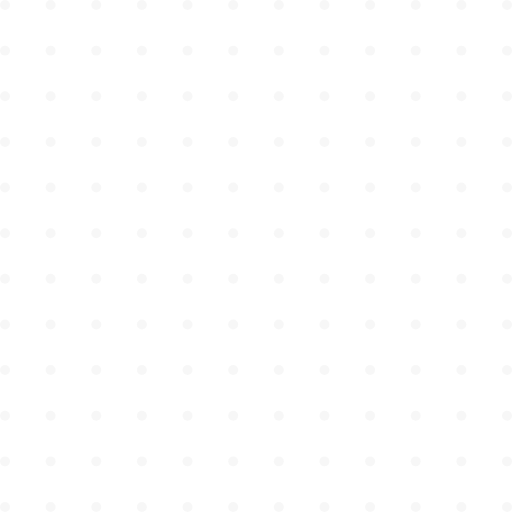
t = 0.00 s
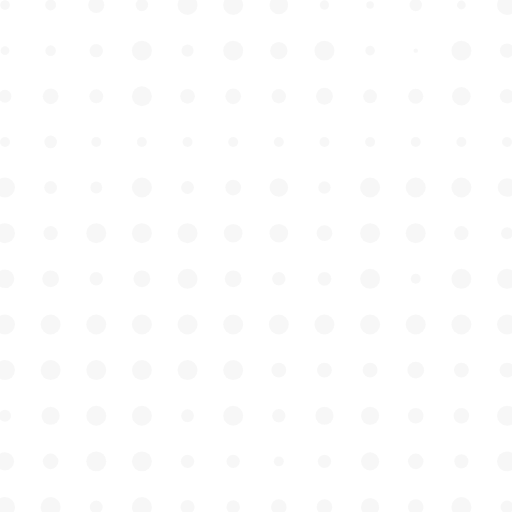
t = 0.86 s
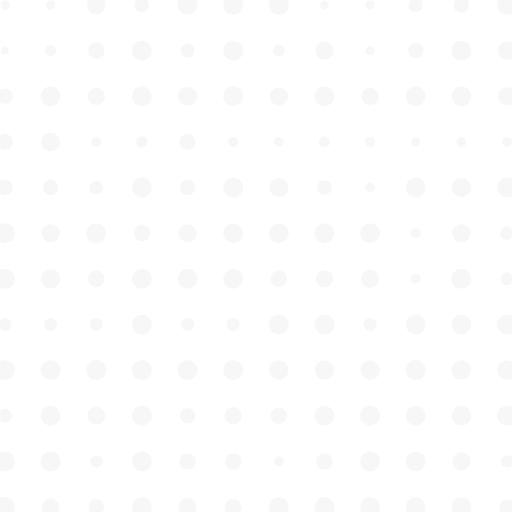
t = 1.66 s
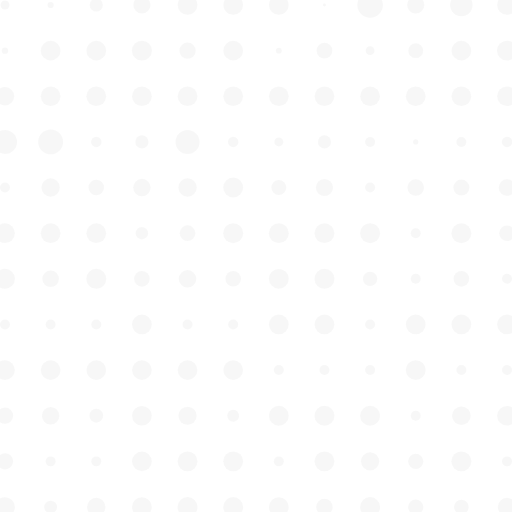
t = 2.51 s
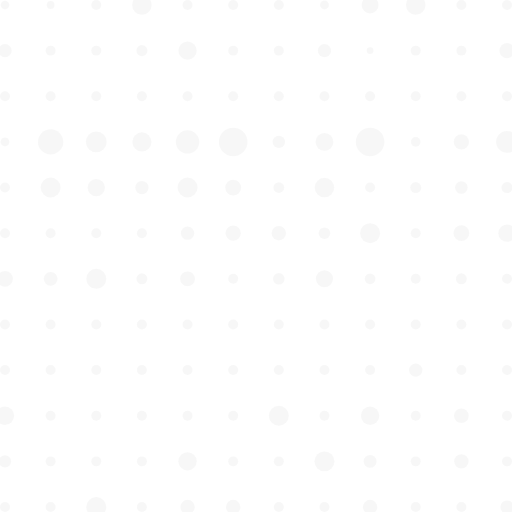
t = 3.34 s
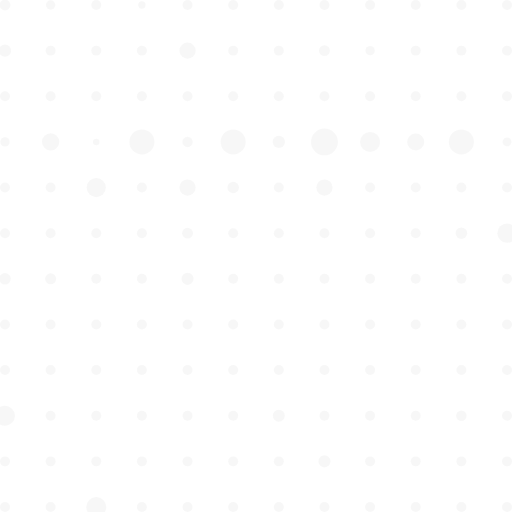
t = 4.19 s

The animated SVG that drew these frames (rendered in a browser with its animation timeline set to each time). Animation: 144 SMIL elements (animate=144); one cycle of 5.00 s, repeats indefinitely.

<?xml version="1.0" encoding="UTF-8"?>
<svg width="359px" height="359px" viewBox="0 0 359 359" version="1.1" xmlns="http://www.w3.org/2000/svg"  xmlns:xlink="http://www.w3.org/1999/xlink">
    <!-- Generator: Sketch 58 (84663) - https://sketch.com -->
    <title>Group 20</title>
    <desc>Created with Sketch.</desc>

    <g id="Unreg" stroke="none" stroke-width="1" fill="none" fill-rule="evenodd" opacity="0.5">
        <g id="404" transform="translate(-432.000000, -267.000000)" fill="#F0F0F0">
            <g id="Group-20" transform="translate(432.000000, 267.000000)">
                <g id="Group-19">
                    <circle id="Oval-1-1" cx="3.5" cy="3.5" r="3.5"></circle>
                    <circle id="Oval-1-2" cx="195.5" cy="3.5" r="3.5"></circle>
                    <circle id="Oval-1-3" cx="35.5" cy="3.5" r="3.5"></circle>
                    <circle id="Oval-1-4" cx="227.5" cy="3.5" r="3.5"></circle>
                    <circle id="Oval-1-5" cx="67.5" cy="3.5" r="3.5"></circle>
                    <circle id="Oval-1-6" cx="259.5" cy="3.5" r="3.5"></circle>
                    <circle id="Oval-1-7" cx="99.5" cy="3.5" r="3.5"></circle>
                    <circle id="Oval-1-8" cx="291.5" cy="3.5" r="3.5"></circle>
                    <circle id="Oval-1-9" cx="131.5" cy="3.5" r="3.5"></circle>
                    <circle id="Oval-1-10" cx="323.5" cy="3.5" r="3.5"></circle>
                    <circle id="Oval-1-11" cx="163.5" cy="3.5" r="3.5"></circle>
                    <circle id="Oval-1-12" cx="355.5" cy="3.5" r="3.5"></circle>
                </g>
                <g id="Group-19" transform="translate(0.000000, 32.000000)">
                    <circle id="Oval-2-1" cx="3.5" cy="3.5" r="3.5"></circle>
                    <circle id="Oval-2-2" cx="195.5" cy="3.5" r="3.5"></circle>
                    <circle id="Oval-2-3" cx="35.5" cy="3.5" r="3.5"></circle>
                    <circle id="Oval-2-4" cx="227.5" cy="3.5" r="3.5"></circle>
                    <circle id="Oval-2-5" cx="67.5" cy="3.5" r="3.5"></circle>
                    <circle id="Oval-2-6" cx="259.5" cy="3.5" r="3.5"></circle>
                    <circle id="Oval-2-7" cx="99.5" cy="3.5" r="3.5"></circle>
                    <circle id="Oval-2-8" cx="291.5" cy="3.5" r="3.5"></circle>
                    <circle id="Oval-2-9" cx="131.5" cy="3.5" r="3.5"></circle>
                    <circle id="Oval-2-10" cx="323.5" cy="3.5" r="3.5"></circle>
                    <circle id="Oval-2-11" cx="163.5" cy="3.5" r="3.5"></circle>
                    <circle id="Oval-2-12" cx="355.5" cy="3.5" r="3.5"></circle>
                </g>
                <g id="Group-19" transform="translate(0.000000, 64.000000)">
                    <circle id="Oval-3-1" cx="3.5" cy="3.5" r="3.5"></circle>
                    <circle id="Oval-3-2" cx="195.5" cy="3.5" r="3.5"></circle>
                    <circle id="Oval-3-3" cx="35.5" cy="3.5" r="3.5"></circle>
                    <circle id="Oval-3-4" cx="227.5" cy="3.5" r="3.5"></circle>
                    <circle id="Oval-3-5" cx="67.5" cy="3.5" r="3.5"></circle>
                    <circle id="Oval-3-6" cx="259.5" cy="3.5" r="3.5"></circle>
                    <circle id="Oval-3-7" cx="99.5" cy="3.5" r="3.5"></circle>
                    <circle id="Oval-3-8" cx="291.5" cy="3.5" r="3.5"></circle>
                    <circle id="Oval-3-9" cx="131.5" cy="3.5" r="3.5"></circle>
                    <circle id="Oval-3-10" cx="323.5" cy="3.5" r="3.5"></circle>
                    <circle id="Oval-3-11" cx="163.5" cy="3.5" r="3.5"></circle>
                    <circle id="Oval-3-12" cx="355.5" cy="3.5" r="3.5"></circle>
                </g>
                <g id="Group-19" transform="translate(0.000000, 96.000000)">
                    <circle id="Oval-4-1" cx="3.5" cy="3.5" r="3.5"></circle>
                    <circle id="Oval-4-2" cx="195.5" cy="3.5" r="3.5"></circle>
                    <circle id="Oval-4-3" cx="35.5" cy="3.5" r="3.5"></circle>
                    <circle id="Oval-4-4" cx="227.5" cy="3.5" r="3.5"></circle>
                    <circle id="Oval-4-5" cx="67.5" cy="3.5" r="3.5"></circle>
                    <circle id="Oval-4-6" cx="259.5" cy="3.5" r="3.5"></circle>
                    <circle id="Oval-4-7" cx="99.5" cy="3.5" r="3.5"></circle>
                    <circle id="Oval-4-8" cx="291.5" cy="3.5" r="3.5"></circle>
                    <circle id="Oval-4-9" cx="131.5" cy="3.5" r="3.5"></circle>
                    <circle id="Oval-4-10" cx="323.5" cy="3.5" r="3.5"></circle>
                    <circle id="Oval-4-11" cx="163.5" cy="3.5" r="3.5"></circle>
                    <circle id="Oval-4-12" cx="355.5" cy="3.5" r="3.5"></circle>
                </g>
                <g id="Group-19" transform="translate(0.000000, 128.000000)">
                    <circle id="Oval-5-1" cx="3.5" cy="3.5" r="3.5"></circle>
                    <circle id="Oval-5-2" cx="195.5" cy="3.5" r="3.5"></circle>
                    <circle id="Oval-5-3" cx="35.5" cy="3.5" r="3.5"></circle>
                    <circle id="Oval-5-4" cx="227.5" cy="3.5" r="3.5"></circle>
                    <circle id="Oval-5-5" cx="67.5" cy="3.5" r="3.5"></circle>
                    <circle id="Oval-5-6" cx="259.5" cy="3.5" r="3.5"></circle>
                    <circle id="Oval-5-7" cx="99.5" cy="3.5" r="3.5"></circle>
                    <circle id="Oval-5-8" cx="291.5" cy="3.5" r="3.5"></circle>
                    <circle id="Oval-5-9" cx="131.5" cy="3.5" r="3.5"></circle>
                    <circle id="Oval-5-10" cx="323.5" cy="3.5" r="3.5"></circle>
                    <circle id="Oval-5-11" cx="163.5" cy="3.5" r="3.5"></circle>
                    <circle id="Oval-5-12" cx="355.5" cy="3.5" r="3.5"></circle>
                </g>
                <g id="Group-19-Copy" transform="translate(0.000000, 160.000000)">
                    <circle id="Oval-6-1" cx="3.5" cy="3.5" r="3.5"></circle>
                    <circle id="Oval-6-2" cx="195.5" cy="3.5" r="3.5"></circle>
                    <circle id="Oval-6-3" cx="35.5" cy="3.5" r="3.5"></circle>
                    <circle id="Oval-6-4" cx="227.5" cy="3.5" r="3.5"></circle>
                    <circle id="Oval-6-5" cx="67.5" cy="3.5" r="3.5"></circle>
                    <circle id="Oval-6-6" cx="259.5" cy="3.5" r="3.5"></circle>
                    <circle id="Oval-6-7" cx="99.5" cy="3.5" r="3.5"></circle>
                    <circle id="Oval-6-8" cx="291.5" cy="3.5" r="3.5"></circle>
                    <circle id="Oval-6-9" cx="131.5" cy="3.5" r="3.5"></circle>
                    <circle id="Oval-6-10" cx="323.5" cy="3.5" r="3.5"></circle>
                    <circle id="Oval-6-11" cx="163.5" cy="3.5" r="3.5"></circle>
                    <circle id="Oval-6-12" cx="355.5" cy="3.5" r="3.5"></circle>
                </g>
                <g id="Group-19-Copy-2" transform="translate(0.000000, 192.000000)">
                    <circle id="Oval-7-1" cx="3.5" cy="3.5" r="3.5"></circle>
                    <circle id="Oval-7-2" cx="195.5" cy="3.5" r="3.5"></circle>
                    <circle id="Oval-7-3" cx="35.5" cy="3.5" r="3.5"></circle>
                    <circle id="Oval-7-4" cx="227.5" cy="3.5" r="3.5"></circle>
                    <circle id="Oval-7-5" cx="67.5" cy="3.5" r="3.5"></circle>
                    <circle id="Oval-7-6" cx="259.5" cy="3.5" r="3.5"></circle>
                    <circle id="Oval-7-7" cx="99.5" cy="3.5" r="3.5"></circle>
                    <circle id="Oval-7-8" cx="291.5" cy="3.5" r="3.5"></circle>
                    <circle id="Oval-7-9" cx="131.5" cy="3.5" r="3.5"></circle>
                    <circle id="Oval-7-10" cx="323.5" cy="3.5" r="3.5"></circle>
                    <circle id="Oval-7-11" cx="163.5" cy="3.5" r="3.5"></circle>
                    <circle id="Oval-7-12" cx="355.5" cy="3.5" r="3.5"></circle>
                </g>
                <g id="Group-19-Copy-3" transform="translate(0.000000, 224.000000)">
                    <circle id="Oval-8-1" cx="3.5" cy="3.5" r="3.5"></circle>
                    <circle id="Oval-8-2" cx="195.5" cy="3.5" r="3.5"></circle>
                    <circle id="Oval-8-3" cx="35.5" cy="3.5" r="3.5"></circle>
                    <circle id="Oval-8-4" cx="227.5" cy="3.5" r="3.5"></circle>
                    <circle id="Oval-8-5" cx="67.5" cy="3.5" r="3.5"></circle>
                    <circle id="Oval-8-6" cx="259.5" cy="3.5" r="3.5"></circle>
                    <circle id="Oval-8-7" cx="99.5" cy="3.5" r="3.5"></circle>
                    <circle id="Oval-8-8" cx="291.5" cy="3.5" r="3.5"></circle>
                    <circle id="Oval-8-9" cx="131.5" cy="3.5" r="3.5"></circle>
                    <circle id="Oval-8-10" cx="323.5" cy="3.5" r="3.5"></circle>
                    <circle id="Oval-8-11" cx="163.5" cy="3.5" r="3.5"></circle>
                    <circle id="Oval-8-12" cx="355.5" cy="3.5" r="3.5"></circle>
                </g>
                <g id="Group-19-Copy-4" transform="translate(0.000000, 256.000000)">
                    <circle id="Oval-9-1" cx="3.5" cy="3.5" r="3.5"></circle>
                    <circle id="Oval-9-2" cx="195.5" cy="3.5" r="3.5"></circle>
                    <circle id="Oval-9-3" cx="35.5" cy="3.5" r="3.5"></circle>
                    <circle id="Oval-9-4" cx="227.5" cy="3.5" r="3.5"></circle>
                    <circle id="Oval-9-5" cx="67.5" cy="3.5" r="3.5"></circle>
                    <circle id="Oval-9-6" cx="259.5" cy="3.5" r="3.5"></circle>
                    <circle id="Oval-9-7" cx="99.5" cy="3.5" r="3.5"></circle>
                    <circle id="Oval-9-8" cx="291.5" cy="3.5" r="3.5"></circle>
                    <circle id="Oval-9-9" cx="131.5" cy="3.5" r="3.5"></circle>
                    <circle id="Oval-9-10" cx="323.5" cy="3.5" r="3.5"></circle>
                    <circle id="Oval-9-11" cx="163.5" cy="3.5" r="3.5"></circle>
                    <circle id="Oval-9-12" cx="355.5" cy="3.5" r="3.5"></circle>
                </g>
                <g id="Group-19-Copy-5" transform="translate(0.000000, 288.000000)">
                    <circle id="Oval-10-1" cx="3.5" cy="3.5" r="3.5"></circle>
                    <circle id="Oval-10-2" cx="195.5" cy="3.5" r="3.5"></circle>
                    <circle id="Oval-10-3" cx="35.5" cy="3.5" r="3.5"></circle>
                    <circle id="Oval-10-4" cx="227.5" cy="3.5" r="3.5"></circle>
                    <circle id="Oval-10-5" cx="67.5" cy="3.5" r="3.5"></circle>
                    <circle id="Oval-10-6" cx="259.5" cy="3.5" r="3.5"></circle>
                    <circle id="Oval-10-7" cx="99.5" cy="3.5" r="3.5"></circle>
                    <circle id="Oval-10-8" cx="291.5" cy="3.5" r="3.5"></circle>
                    <circle id="Oval-10-9" cx="131.5" cy="3.5" r="3.5"></circle>
                    <circle id="Oval-10-10" cx="323.5" cy="3.5" r="3.5"></circle>
                    <circle id="Oval-10-11" cx="163.5" cy="3.5" r="3.5"></circle>
                    <circle id="Oval-10-12" cx="355.5" cy="3.5" r="3.5"></circle>
                </g>
                <g id="Group-19-Copy-6" transform="translate(0.000000, 320.000000)">
                    <circle id="Oval-11-1" cx="3.5" cy="3.5" r="3.5"></circle>
                    <circle id="Oval-11-2" cx="195.5" cy="3.5" r="3.5"></circle>
                    <circle id="Oval-11-3" cx="35.5" cy="3.5" r="3.5"></circle>
                    <circle id="Oval-11-4" cx="227.5" cy="3.5" r="3.5"></circle>
                    <circle id="Oval-11-5" cx="67.5" cy="3.5" r="3.5"></circle>
                    <circle id="Oval-11-6" cx="259.5" cy="3.5" r="3.5"></circle>
                    <circle id="Oval-11-7" cx="99.5" cy="3.5" r="3.5"></circle>
                    <circle id="Oval-11-8" cx="291.5" cy="3.5" r="3.5"></circle>
                    <circle id="Oval-11-9" cx="131.5" cy="3.5" r="3.5"></circle>
                    <circle id="Oval-11-10" cx="323.5" cy="3.5" r="3.5"></circle>
                    <circle id="Oval-11-11" cx="163.5" cy="3.5" r="3.5"></circle>
                    <circle id="Oval-11-12" cx="355.5" cy="3.5" r="3.5"></circle>
                </g>
                <g id="Group-19-Copy-7" transform="translate(0.000000, 352.000000)">
                    <circle id="Oval-12-1" cx="3.5" cy="3.5" r="3.5"></circle>
                    <circle id="Oval-12-2" cx="195.5" cy="3.5" r="3.5"></circle>
                    <circle id="Oval-12-3" cx="35.5" cy="3.5" r="3.5"></circle>
                    <circle id="Oval-12-4" cx="227.5" cy="3.5" r="3.5"></circle>
                    <circle id="Oval-12-5" cx="67.5" cy="3.5" r="3.5"></circle>
                    <circle id="Oval-12-6" cx="259.5" cy="3.5" r="3.5"></circle>
                    <circle id="Oval-12-7" cx="99.5" cy="3.5" r="3.5"></circle>
                    <circle id="Oval-12-8" cx="291.5" cy="3.5" r="3.5"></circle>
                    <circle id="Oval-12-9" cx="131.5" cy="3.5" r="3.5"></circle>
                    <circle id="Oval-12-10" cx="323.5" cy="3.5" r="3.5"></circle>
                    <circle id="Oval-12-11" cx="163.5" cy="3.5" r="3.5"></circle>
                    <circle id="Oval-12-12" cx="355.5" cy="3.5" r="3.5"></circle>
                </g>
            </g>
        </g>
    </g>



<!-- 1 -->
  <animate 
       xlink:href="#Oval-1-1"
       attributeName="r" 
       
       dur="5s"
       values=  "3.5; 3; 4; 3.5; 3.5"
       keyTimes="0; 0.7; 0.8; 0.9; 1"
       
       begin="0s"
       repeatCount="indefinite"
       fill="freeze" 
       id="rect-anim"/>

  <animate 
       xlink:href="#Oval-1-2"
       attributeName="r" 
       
       dur="5s"
       values=  "3.5; 7; 7; 3.5; 3.5"
       keyTimes="0; 0.2; 0.5; 0.6; 1"
       
       begin="0s"
       repeatCount="indefinite"
       fill="freeze" 
       id="rect-anim"/>
  <animate 
       xlink:href="#Oval-1-3"
       attributeName="r" 
       
       dur="5s"
       values=  "3.5; 4; 2; 3.5; 3.5"
       keyTimes="0; 0.25; 0.45; 0.9; 1"
       
       begin="0s"
       repeatCount="indefinite"
       fill="freeze" 
       id="rect-anim"/>
  <animate 
       xlink:href="#Oval-1-4"
       attributeName="r" 
       
       dur="5s"
       values=  "3.5; 3; 1; 3.5; 3.5"
       keyTimes="0; 0.4; 0.5; 0.7; 1"
       
       begin="0s"
       repeatCount="indefinite"
       fill="freeze" 
       id="rect-anim"/>

  <animate 
       xlink:href="#Oval-1-5"
       attributeName="r" 
       
       dur="5s"
       values=  "3.5; 6; 8; 3.5; 3.5"
       keyTimes="0; 0.2; 0.2; 0.6; 1"
       
       begin="0s"
       repeatCount="indefinite"
       fill="freeze" 
       id="rect-anim"/>
  <animate 
       xlink:href="#Oval-1-6"
       attributeName="r" 
       
       dur="5s"
       values=  "3.5; 2; 9; 3.5; 3.5"
       keyTimes="0; 0.3; 0.5; 0.8; 1"
       
       begin="0s"
       repeatCount="indefinite"
       fill="freeze" 
       id="rect-anim"/>  <animate 
       xlink:href="#Oval-1-7"
       attributeName="r" 
       
       dur="5s"
       values=  "3.5; 7; 2; 3.5; 3.5"
       keyTimes="0; 0.7; 0.8; 0.9; 1"
       
       begin="0s"
       repeatCount="indefinite"
       fill="freeze" 
       id="rect-anim"/>

  <animate 
       xlink:href="#Oval-1-8"
       attributeName="r" 
       
       dur="5s"
       values=  "3.5; 7; 5; 3.5; 3.5"
       keyTimes="0; 0.7; 0.7; 0.8; 1"
       
       begin="0s"
       repeatCount="indefinite"
       fill="freeze" 
       id="rect-anim"/>
  <animate 
       xlink:href="#Oval-1-9"
       attributeName="r" 
       
       dur="5s"
       values=  "3.5; 7; 7; 3.5; 3.5"
       keyTimes="0; 0.1; 0.5; 0.6; 1"
       
       begin="0s"
       repeatCount="indefinite"
       fill="freeze" 
       id="rect-anim"/>
  <animate 
       xlink:href="#Oval-1-10"
       attributeName="r" 
       
       dur="5s"
       values=  "3.5; 2; 8; 3.5; 3.5"
       keyTimes="0; 0.1; 0.5; 0.6; 1"
       
       begin="0s"
       repeatCount="indefinite"
       fill="freeze" 
       id="rect-anim"/>

  <animate 
       xlink:href="#Oval-1-11"
       attributeName="r" 
       
       dur="5s"
       values=  "3.5; 7; 7; 3.5; 3.5"
       keyTimes="0; 0.1; 0.5; 0.6; 1"
       
       begin="0s"
       repeatCount="indefinite"
       fill="freeze" 
       id="rect-anim"/>
  <animate 
       xlink:href="#Oval-1-12"
       attributeName="r" 
       
       dur="5s"
       values=  "3.5; 7; 7; 3.5; 3.5"
       keyTimes="0; 0.1; 0.5; 0.6; 1"
       
       begin="0s"
       repeatCount="indefinite"
       fill="freeze" 
       id="rect-anim"/>










<!-- 2 -->
  <animate 
       xlink:href="#Oval-2-1"
       attributeName="r" 
       
       dur="5s"
       values=  "3.5; 2; 6; 3.5; 3.5"
       keyTimes="0; 0.6; 0.7; 0.9; 1"
       
       begin="0s"
       repeatCount="indefinite"
       fill="freeze" 
       id="rect-anim"/>

  <animate 
       xlink:href="#Oval-2-2"
       attributeName="r" 
       
       dur="5s"
       values=  "3.5; 7; 2; 3.5; 3.5"
       keyTimes="0; 0.1; 0.5; 0.6; 1"
       
       begin="0s"
       repeatCount="indefinite"
       fill="freeze" 
       id="rect-anim"/>
  <animate 
       xlink:href="#Oval-2-3"
       attributeName="r" 
       
       dur="5s"
       values=  "3.5; 4; 7; 3.5; 3.5"
       keyTimes="0; 0.4; 0.5; 0.6; 1"
       
       begin="0s"
       repeatCount="indefinite"
       fill="freeze" 
       id="rect-anim"/>
  <animate 
       xlink:href="#Oval-2-4"
       attributeName="r" 
       
       dur="5s"
       values=  "3.5; 7; 7; 3.5; 3.5"
       keyTimes="0; 0.1; 0.2; 0.9; 1"
       
       begin="0s"
       repeatCount="indefinite"
       fill="freeze" 
       id="rect-anim"/>

  <animate 
       xlink:href="#Oval-2-5"
       attributeName="r" 
       
       dur="5s"
       values=  "3.5; 7; 7; 3.5; 3.5"
       keyTimes="0; 0.5; 0.5; 0.6; 1"
       
       begin="0s"
       repeatCount="indefinite"
       fill="freeze" 
       id="rect-anim"/>
  <animate 
       xlink:href="#Oval-2-6"
       attributeName="r" 
       
       dur="5s"
       values=  "3.5; 3; 2; 3.5; 3.5"
       keyTimes="0; 0.6; 0.7; 0.86; 1"
       
       begin="0s"
       repeatCount="indefinite"
       fill="freeze" 
       id="rect-anim"/>  <animate 
       xlink:href="#Oval-2-7"
       attributeName="r" 
       
       dur="5s"
       values=  "3.5; 7; 7; 3.5; 3.5"
       keyTimes="0; 0.14; 0.56; 0.68; 1"
       
       begin="0s"
       repeatCount="indefinite"
       fill="freeze" 
       id="rect-anim"/>

  <animate 
       xlink:href="#Oval-2-8"
       attributeName="r" 
       
       dur="5s"
       values=  "3.5; 1; 7; 3.5; 3.5"
       keyTimes="0; 0.15; 0.4; 0.6; 1"
       
       begin="0s"
       repeatCount="indefinite"
       fill="freeze" 
       id="rect-anim"/>
  <animate 
       xlink:href="#Oval-2-9"
       attributeName="r" 
       
       dur="5s"
       values=  "3.5; 7; 7; 3.5; 3.5"
       keyTimes="0; 0.8; 0.8; 0.9; 1"
       
       begin="0s"
       repeatCount="indefinite"
       fill="freeze" 
       id="rect-anim"/>
  <animate 
       xlink:href="#Oval-2-10"
       attributeName="r" 
       
       dur="5s"
       values=  "3.5; 7; 7; 3.5; 3.5"
       keyTimes="0; 0.1; 0.5; 0.6; 1"
       
       begin="0s"
       repeatCount="indefinite"
       fill="freeze" 
       id="rect-anim"/>

  <animate 
       xlink:href="#Oval-2-11"
       attributeName="r" 
       
       dur="5s"
       values=  "3.5; 7; 7; 3.5; 3.5"
       keyTimes="0; 0.1; 0.5; 0.6; 1"
       
       begin="0s"
       repeatCount="indefinite"
       fill="freeze" 
       id="rect-anim"/>
  <animate 
       xlink:href="#Oval-2-12"
       attributeName="r" 
       
       dur="5s"
       values=  "3.5; 7; 7; 3.5; 3.5"
       keyTimes="0; 0.4; 0.56; 0.78; 1"
       
       begin="0s"
       repeatCount="indefinite"
       fill="freeze" 
       id="rect-anim"/>






<!-- 3 -->
  <animate 
       xlink:href="#Oval-3-1"
       attributeName="r" 
       
       dur="5s"
       values=  "3.5; 7; 7; 3.5; 3.5"
       keyTimes="0; 0.6; 0.6; 0.6; 1"
       
       begin="0s"
       repeatCount="indefinite"
       fill="freeze" 
       id="rect-anim"/>

  <animate 
       xlink:href="#Oval-3-2"
       attributeName="r" 
       
       dur="5s"
       values=  "3.5; 7; 7; 3.5; 3.5"
       keyTimes="0; 0.4; 0.5; 0.6; 1"
       
       begin="0s"
       repeatCount="indefinite"
       fill="freeze" 
       id="rect-anim"/>
  <animate 
       xlink:href="#Oval-3-3"
       attributeName="r" 
       
       dur="5s"
       values=  "3.5; 7; 7; 3.5; 3.5"
       keyTimes="0; 0.3; 0.5; 0.6; 1"
       
       begin="0s"
       repeatCount="indefinite"
       fill="freeze" 
       id="rect-anim"/>
  <animate 
       xlink:href="#Oval-3-4"
       attributeName="r" 
       
       dur="5s"
       values=  "3.5; 7; 7; 3.5; 3.5"
       keyTimes="0; 0.25; 0.5; 0.6; 1"
       
       begin="0s"
       repeatCount="indefinite"
       fill="freeze" 
       id="rect-anim"/>

  <animate 
       xlink:href="#Oval-3-5"
       attributeName="r" 
       
       dur="5s"
       values=  "3.5; 7; 7; 3.5; 3.5"
       keyTimes="0; 0.45; 0.5; 0.6; 1"
       
       begin="0s"
       repeatCount="indefinite"
       fill="freeze" 
       id="rect-anim"/>
  <animate 
       xlink:href="#Oval-3-6"
       attributeName="r" 
       
       dur="5s"
       values=  "3.5; 7; 7; 3.5; 3.5"
       keyTimes="0; 0.45; 0.5; 0.6; 1"
       
       begin="0s"
       repeatCount="indefinite"
       fill="freeze" 
       id="rect-anim"/>  <animate 
       xlink:href="#Oval-3-7"
       attributeName="r" 
       
       dur="5s"
       values=  "3.5; 7; 7; 3.5; 3.5"
       keyTimes="0; 0.1; 0.5; 0.6; 1"
       
       begin="0s"
       repeatCount="indefinite"
       fill="freeze" 
       id="rect-anim"/>

  <animate 
       xlink:href="#Oval-3-8"
       attributeName="r" 
       
       dur="5s"
       values=  "3.5; 7; 7; 3.5; 3.5"
       keyTimes="0; 0.34; 0.5; 0.6; 1"
       
       begin="0s"
       repeatCount="indefinite"
       fill="freeze" 
       id="rect-anim"/>
  <animate 
       xlink:href="#Oval-3-9"
       attributeName="r" 
       
       dur="5s"
       values=  "3.5; 7; 7; 3.5; 3.5"
       keyTimes="0; 0.36; 0.5; 0.6; 1"
       
       begin="0s"
       repeatCount="indefinite"
       fill="freeze" 
       id="rect-anim"/>
  <animate 
       xlink:href="#Oval-3-10"
       attributeName="r" 
       
       dur="5s"
       values=  "3.5; 7; 7; 3.5; 3.5"
       keyTimes="0; 0.2; 0.5; 0.6; 1"
       
       begin="0s"
       repeatCount="indefinite"
       fill="freeze" 
       id="rect-anim"/>

  <animate 
       xlink:href="#Oval-3-11"
       attributeName="r" 
       
       dur="5s"
       values=  "3.5; 7; 7; 3.5; 3.5"
       keyTimes="0; 0.3; 0.5; 0.6; 1"
       
       begin="0s"
       repeatCount="indefinite"
       fill="freeze" 
       id="rect-anim"/>
  <animate 
       xlink:href="#Oval-3-12"
       attributeName="r" 
       
       dur="5s"
       values=  "3.5; 7; 7; 3.5; 3.5"
       keyTimes="0; 0.4; 0.5; 0.6; 1"
       
       begin="0s"
       repeatCount="indefinite"
       fill="freeze" 
       id="rect-anim"/>








<!-- 4 -->
  <animate 
       xlink:href="#Oval-4-1"
       attributeName="r" 
       
       dur="5s"
       values=  "3.5; 3.5; 10; 3; 3.5"
       keyTimes="0; 0.2; 0.6; 0.6; 1"
       
       begin="0s"
       repeatCount="indefinite"
       fill="freeze" 
       id="rect-anim"/>

  <animate 
       xlink:href="#Oval-4-2"
       attributeName="r" 
       
       dur="5s"
       values=  "3.5; 3.5; 3; 5; 3.5"
       keyTimes="0; 0.3; 0.6; 0.7; 1"
       
       begin="0s"
       repeatCount="indefinite"
       fill="freeze" 
       id="rect-anim"/>
  <animate 
       xlink:href="#Oval-4-3"
       attributeName="r" 
       
       dur="5s"
       values=  "3.5; 3.5; 10; 5; 3.5"
       keyTimes="0; 0.1; 0.6; 0.9; 1"
       
       begin="0s"
       repeatCount="indefinite"
       fill="freeze" 
       id="rect-anim"/>
  <animate 
       xlink:href="#Oval-4-4"
       attributeName="r" 
       
       dur="5s"
       values=  "3.5; 3.5; 5; 10; 3.5"
       keyTimes="0; 0.23; 0.6; 0.87; 1"
       
       begin="0s"
       repeatCount="indefinite"
       fill="freeze" 
       id="rect-anim"/>

  <animate 
       xlink:href="#Oval-4-5"
       attributeName="r" 
       
       dur="5s"
       values=  "3.5; 3.5; 10; 2; 3.5"
       keyTimes="0; 0.5; 0.6; 0.8; 1"
       
       begin="0s"
       repeatCount="indefinite"
       fill="freeze" 
       id="rect-anim"/>
  <animate 
       xlink:href="#Oval-4-6"
       attributeName="r" 
       
       dur="5s"
       values=  "3.5; 3.5; 10; 10; 3.5"
       keyTimes="0; 0.54; 0.6; 0.7; 1"
       
       begin="0s"
       repeatCount="indefinite"
       fill="freeze" 
       id="rect-anim"/> 

   <animate 
       xlink:href="#Oval-4-7"
       attributeName="r" 
       
       dur="5s"
       values=  "3.5; 3.5; 5; 10; 3.5"
       keyTimes="0; 0.2; 0.6; 0.8; 1"
       
       begin="0s"
       repeatCount="indefinite"
       fill="freeze" 
       id="rect-anim"/>

  <animate 
       xlink:href="#Oval-4-8"
       attributeName="r" 
       
       dur="5s"
       values=  "3.5; 3.5; 1; 7; 3.5"
       keyTimes="0; 0.3; 0.6; 0.77; 1"
       
       begin="0s"
       repeatCount="indefinite"
       fill="freeze" 
       id="rect-anim"/>
  <animate 
       xlink:href="#Oval-4-9"
       attributeName="r" 
       
       dur="5s"
       values=  "3.5; 3.5; 10; 2; 3.5"
       keyTimes="0; 0.2; 0.6; 0.9; 1"
       
       begin="0s"
       repeatCount="indefinite"
       fill="freeze" 
       id="rect-anim"/>
  <animate 
       xlink:href="#Oval-4-10"
       attributeName="r" 
       
       dur="5s"
       values=  "3.5; 3.5; 3; 10; 3.5"
       keyTimes="0; 0.5; 0.6; 0.8; 1"
       
       begin="0s"
       repeatCount="indefinite"
       fill="freeze" 
       id="rect-anim"/>

  <animate 
       xlink:href="#Oval-4-11"
       attributeName="r" 
       
       dur="5s"
       values=  "3.5; 3.5; 10; 10; 3.5"
       keyTimes="0; 0.5; 0.6; 0.8; 1"
       
       begin="0s"
       repeatCount="indefinite"
       fill="freeze" 
       id="rect-anim"/>
  <animate 
       xlink:href="#Oval-4-12"
       attributeName="r" 
       
       dur="5s"
       values=  "3.5; 3.5; 10; 3; 3.5"
       keyTimes="0; 0.5; 0.6; 0.8; 1"
       
       begin="0s"
       repeatCount="indefinite"
       fill="freeze" 
       id="rect-anim"/>





<!-- 5 -->
  <animate 
       xlink:href="#Oval-5-1"
       attributeName="r" 
       
       dur="5s"
       values=  "3.5; 7; 7; 3.5; 3.5"
       keyTimes="0; 0.1; 0.2; 0.5; 1"
       
       begin="0s"
       repeatCount="indefinite"
       fill="freeze" 
       id="rect-anim"/>

  <animate 
       xlink:href="#Oval-5-2"
       attributeName="r" 
       
       dur="5s"
       values=  "3.5; 7; 7; 3.5; 3.5"
       keyTimes="0; 0.2; 0.3; 0.7; 1"
       
       begin="0s"
       repeatCount="indefinite"
       fill="freeze" 
       id="rect-anim"/>
  <animate 
       xlink:href="#Oval-5-3"
       attributeName="r" 
       
       dur="5s"
       values=  "3.5; 7; 7; 3.5; 3.5"
       keyTimes="0; 0.6; 0.7; 0.8; 1"
       
       begin="0s"
       repeatCount="indefinite"
       fill="freeze" 
       id="rect-anim"/>
  <animate 
       xlink:href="#Oval-5-4"
       attributeName="r" 
       
       dur="5s"
       values=  "3.5; 7; 7; 3.5; 3.5"
       keyTimes="0; 0.7; 0.8; 0.9; 1"
       
       begin="0s"
       repeatCount="indefinite"
       fill="freeze" 
       id="rect-anim"/>

  <animate 
       xlink:href="#Oval-5-5"
       attributeName="r" 
       
       dur="5s"
       values=  "3.5; 7; 7; 3.5; 3.5"
       keyTimes="0; 0.91; 0.95; 0.97; 1"
       
       begin="0s"
       repeatCount="indefinite"
       fill="freeze" 
       id="rect-anim"/>
  <animate 
       xlink:href="#Oval-5-6"
       attributeName="r" 
       
       dur="5s"
       values=  "3.5; 7; 7; 3.5; 3.5"
       keyTimes="0; 0.1; 0.2; 0.3; 1"
       
       begin="0s"
       repeatCount="indefinite"
       fill="freeze" 
       id="rect-anim"/>  <animate 
       xlink:href="#Oval-5-7"
       attributeName="r" 
       
       dur="5s"
       values=  "3.5; 7; 7; 3.5; 3.5"
       keyTimes="0; 0.1; 0.4; 0.8; 1"
       
       begin="0s"
       repeatCount="indefinite"
       fill="freeze" 
       id="rect-anim"/>

  <animate 
       xlink:href="#Oval-5-8"
       attributeName="r" 
       
       dur="5s"
       values=  "3.5; 7; 7; 3.5; 3.5"
       keyTimes="0; 0.1; 0.4; 0.7; 1"
       
       begin="0s"
       repeatCount="indefinite"
       fill="freeze" 
       id="rect-anim"/>
  <animate 
       xlink:href="#Oval-5-9"
       attributeName="r" 
       
       dur="5s"
       values=  "3.5; 7; 7; 3.5; 3.5"
       keyTimes="0; 0.6; 0.8; 0.9; 1"
       
       begin="0s"
       repeatCount="indefinite"
       fill="freeze" 
       id="rect-anim"/>
  <animate 
       xlink:href="#Oval-5-10"
       attributeName="r" 
       
       dur="5s"
       values=  "3.5; 7; 7; 3.5; 3.5"
       keyTimes="0; 0.1; 0.3; 0.8; 1"
       
       begin="0s"
       repeatCount="indefinite"
       fill="freeze" 
       id="rect-anim"/>

  <animate 
       xlink:href="#Oval-5-11"
       attributeName="r" 
       
       dur="5s"
       values=  "3.5; 7; 7; 3.5; 3.5"
       keyTimes="0; 0.3; 0.5; 0.9; 1"
       
       begin="0s"
       repeatCount="indefinite"
       fill="freeze" 
       id="rect-anim"/>
  <animate 
       xlink:href="#Oval-5-12"
       attributeName="r" 
       
       dur="5s"
       values=  "3.5; 7; 7; 3.5; 3.5"
       keyTimes="0; 0.2; 0.4; 0.7; 1"
       
       begin="0s"
       repeatCount="indefinite"
       fill="freeze" 
       id="rect-anim"/>














<!-- 6 -->
  <animate 
       xlink:href="#Oval-6-1"
       attributeName="r" 
       
       dur="5s"
       values=  "3.5; 7; 7; 3.5; 3.5"
       keyTimes="0; 0.1; 0.5; 0.6; 1"
       
       begin="0s"
       repeatCount="indefinite"
       fill="freeze" 
       id="rect-anim"/>

  <animate 
       xlink:href="#Oval-6-2"
       attributeName="r" 
       
       dur="5s"
       values=  "3.5; 7; 7; 3.5; 3.5"
       keyTimes="0; 0.2; 0.5; 0.8; 1"
       
       begin="0s"
       repeatCount="indefinite"
       fill="freeze" 
       id="rect-anim"/>
  <animate 
       xlink:href="#Oval-6-3"
       attributeName="r" 
       
       dur="5s"
       values=  "3.5; 7; 7; 3.5; 3.5"
       keyTimes="0; 0.4; 0.5; 0.6; 1"
       
       begin="0s"
       repeatCount="indefinite"
       fill="freeze" 
       id="rect-anim"/>
  <animate 
       xlink:href="#Oval-6-4"
       attributeName="r" 
       
       dur="5s"
       values=  "3.5; 7; 7; 3.5; 3.5"
       keyTimes="0; 0.3; 0.5; 0.7; 1"
       
       begin="0s"
       repeatCount="indefinite"
       fill="freeze" 
       id="rect-anim"/>

  <animate 
       xlink:href="#Oval-6-5"
       attributeName="r" 
       
       dur="5s"
       values=  "3.5; 7; 7; 3.5; 3.5"
       keyTimes="0; 0.15; 0.5; 0.6; 1"
       
       begin="0s"
       repeatCount="indefinite"
       fill="freeze" 
       id="rect-anim"/>
  <animate 
       xlink:href="#Oval-6-6"
       attributeName="r" 
       
       dur="5s"
       values=  "3.5; 7; 7; 3.5; 3.5"
       keyTimes="0; 0.1; 0.7; 0.8; 1"
       
       begin="0s"
       repeatCount="indefinite"
       fill="freeze" 
       id="rect-anim"/>  <animate 
       xlink:href="#Oval-6-7"
       attributeName="r" 
       
       dur="5s"
       values=  "3.5; 7; 7; 3.5; 3.5"
       keyTimes="0; 0.1; 0.2; 0.6; 1"
       
       begin="0s"
       repeatCount="indefinite"
       fill="freeze" 
       id="rect-anim"/>

  <animate 
       xlink:href="#Oval-6-8"
       attributeName="r" 
       
       dur="5s"
       values=  "3.5; 7; 7; 3.5; 3.5"
       keyTimes="0; 0.1; 0.2; 0.3; 1"
       
       begin="0s"
       repeatCount="indefinite"
       fill="freeze" 
       id="rect-anim"/>
  <animate 
       xlink:href="#Oval-6-9"
       attributeName="r" 
       
       dur="5s"
       values=  "3.5; 7; 7; 3.5; 3.5"
       keyTimes="0; 0.1; 0.2; 0.9; 1"
       
       begin="0s"
       repeatCount="indefinite"
       fill="freeze" 
       id="rect-anim"/>
  <animate 
       xlink:href="#Oval-6-10"
       attributeName="r" 
       
       dur="5s"
       values=  "3.5; 7; 7; 3.5; 3.5"
       keyTimes="0; 0.4; 0.5; 0.9; 1"
       
       begin="0s"
       repeatCount="indefinite"
       fill="freeze" 
       id="rect-anim"/>

  <animate 
       xlink:href="#Oval-6-11"
       attributeName="r" 
       
       dur="5s"
       values=  "3.5; 7; 7; 3.5; 3.5"
       keyTimes="0; 0.2; 0.55; 0.8; 1"
       
       begin="0s"
       repeatCount="indefinite"
       fill="freeze" 
       id="rect-anim"/>
  <animate 
       xlink:href="#Oval-6-12"
       attributeName="r" 
       
       dur="5s"
       values=  "3.5; 7; 7; 3.5; 3.5"
       keyTimes="0; 0.9; 0.9; 0.9; 1"
       
       begin="0s"
       repeatCount="indefinite"
       fill="freeze" 
       id="rect-anim"/>









       <!-- 7 -->
  <animate 
       xlink:href="#Oval-7-1"
       attributeName="r" 
       
       dur="5s"
       values=  "3.5; 7; 7; 3.5; 3.5"
       keyTimes="0; 0.2; 0.5; 0.9; 1"
       
       begin="0s"
       repeatCount="indefinite"
       fill="freeze" 
       id="rect-anim"/>

  <animate 
       xlink:href="#Oval-7-2"
       attributeName="r" 
       
       dur="5s"
       values=  "3.5; 7; 7; 3.5; 3.5"
       keyTimes="0; 0.5; 0.5; 0.7; 1"
       
       begin="0s"
       repeatCount="indefinite"
       fill="freeze" 
       id="rect-anim"/>
  <animate 
       xlink:href="#Oval-7-3"
       attributeName="r" 
       
       dur="5s"
       values=  "3.5; 7; 7; 3.5; 3.5"
       keyTimes="0; 0.25; 0.3; 0.9; 1"
       
       begin="0s"
       repeatCount="indefinite"
       fill="freeze" 
       id="rect-anim"/>
  <animate 
       xlink:href="#Oval-7-4"
       attributeName="r" 
       
       dur="5s"
       values=  "3.5; 7; 7; 3.5; 3.5"
       keyTimes="0; 0.45; 0.65; 0.71; 1"
       
       begin="0s"
       repeatCount="indefinite"
       fill="freeze" 
       id="rect-anim"/>

  <animate 
       xlink:href="#Oval-7-5"
       attributeName="r" 
       
       dur="5s"
       values=  "3.5; 7; 7; 3.5; 3.5"
       keyTimes="0; 0.5; 0.75; 0.8; 1"
       
       begin="0s"
       repeatCount="indefinite"
       fill="freeze" 
       id="rect-anim"/>
  <animate 
       xlink:href="#Oval-7-6"
       attributeName="r" 
       
       dur="5s"
       values=  "3.5; 7; 7; 3.5; 3.5"
       keyTimes="0; 0.15; 0.25; 0.7; 1"
       
       begin="0s"
       repeatCount="indefinite"
       fill="freeze" 
       id="rect-anim"/>  <animate 
       xlink:href="#Oval-7-7"
       attributeName="r" 
       
       dur="5s"
       values=  "3.5; 7; 7; 3.5; 3.5"
       keyTimes="0; 0.25; 0.35; 0.7; 1"
       
       begin="0s"
       repeatCount="indefinite"
       fill="freeze" 
       id="rect-anim"/>

  <animate 
       xlink:href="#Oval-7-8"
       attributeName="r" 
       
       dur="5s"
       values=  "3.5; 7; 7; 3.5; 3.5"
       keyTimes="0; 0.5; 0.25; 0.7; 1"
       
       begin="0s"
       repeatCount="indefinite"
       fill="freeze" 
       id="rect-anim"/>
  <animate 
       xlink:href="#Oval-7-9"
       attributeName="r" 
       
       dur="5s"
       values=  "3.5; 7; 7; 3.5; 3.5"
       keyTimes="0; 0.15; 0.35; 0.97; 1"
       
       begin="0s"
       repeatCount="indefinite"
       fill="freeze" 
       id="rect-anim"/>
  <animate 
       xlink:href="#Oval-7-10"
       attributeName="r" 
       
       dur="5s"
       values=  "3.5; 7; 7; 3.5; 3.5"
       keyTimes="0; 0.15; 0.35; 0.7; 1"
       
       begin="0s"
       repeatCount="indefinite"
       fill="freeze" 
       id="rect-anim"/>

  <animate 
       xlink:href="#Oval-7-11"
       attributeName="r" 
       
       dur="5s"
       values=  "3.5; 7; 7; 3.5; 3.5"
       keyTimes="0; 0.25; 0.45; 0.57; 1"
       
       begin="0s"
       repeatCount="indefinite"
       fill="freeze" 
       id="rect-anim"/>
  <animate 
       xlink:href="#Oval-7-12"
       attributeName="r" 
       
       dur="5s"
       values=  "3.5; 7; 7; 3.5; 3.5"
       keyTimes="0; 0.15; 0.25; 0.37; 1"
       
       begin="0s"
       repeatCount="indefinite"
       fill="freeze" 
       id="rect-anim"/>







<!-- 8 -->
  <animate 
       xlink:href="#Oval-8-1"
       attributeName="r" 
       
       dur="5s"
       values=  "3.5; 7; 7; 3.5; 3.5"
       keyTimes="0; 0.15; 0.25; 0.37; 1"
       
       begin="0s"
       repeatCount="indefinite"
       fill="freeze" 
       id="rect-anim"/>

  <animate 
       xlink:href="#Oval-8-2"
       attributeName="r" 
       
       dur="5s"
       values=  "3.5; 7; 7; 3.5; 3.5"
       keyTimes="0; 0.1; 0.5; 0.6; 1"
       
       begin="0s"
       repeatCount="indefinite"
       fill="freeze" 
       id="rect-anim"/>
  <animate 
       xlink:href="#Oval-8-3"
       attributeName="r" 
       
       dur="5s"
       values=  "3.5; 7; 7; 3.5; 3.5"
       keyTimes="0; 0.15; 0.25; 0.37; 1"
       
       begin="0s"
       repeatCount="indefinite"
       fill="freeze" 
       id="rect-anim"/>
  <animate 
       xlink:href="#Oval-8-4"
       attributeName="r" 
       
       dur="5s"
       values=  "3.5; 7; 7; 3.5; 3.5"
       keyTimes="0; 0.1; 0.5; 0.6; 1"
       
       begin="0s"
       repeatCount="indefinite"
       fill="freeze" 
       id="rect-anim"/>

  <animate 
       xlink:href="#Oval-8-5"
       attributeName="r" 
       
       dur="5s"
       values=  "3.5; 7; 7; 3.5; 3.5"
       keyTimes="0; 0.15; 0.25; 0.37; 1"
       
       begin="0s"
       repeatCount="indefinite"
       fill="freeze" 
       id="rect-anim"/>
  <animate 
       xlink:href="#Oval-8-6"
       attributeName="r" 
       
       dur="5s"
       values=  "3.5; 7; 7; 3.5; 3.5"
       keyTimes="0; 0.15; 0.25; 0.37; 1"
       
       begin="0s"
       repeatCount="indefinite"
       fill="freeze" 
       id="rect-anim"/>  <animate 
       xlink:href="#Oval-8-7"
       attributeName="r" 
       
       dur="5s"
       values=  "3.5; 7; 7; 3.5; 3.5"
       keyTimes="0; 0.1; 0.5; 0.6; 1"
       
       begin="0s"
       repeatCount="indefinite"
       fill="freeze" 
       id="rect-anim"/>

  <animate 
       xlink:href="#Oval-8-8"
       attributeName="r" 
       
       dur="5s"
       values=  "3.5; 7; 7; 3.5; 3.5"
       keyTimes="0; 0.1; 0.5; 0.6; 1"
       
       begin="0s"
       repeatCount="indefinite"
       fill="freeze" 
       id="rect-anim"/>
  <animate 
       xlink:href="#Oval-8-9"
       attributeName="r" 
       
       dur="5s"
       values=  "3.5; 7; 7; 3.5; 3.5"
       keyTimes="0; 0.15; 0.25; 0.37; 1"
       
       begin="0s"
       repeatCount="indefinite"
       fill="freeze" 
       id="rect-anim"/>
  <animate 
       xlink:href="#Oval-8-10"
       attributeName="r" 
       
       dur="5s"
       values=  "3.5; 7; 7; 3.5; 3.5"
       keyTimes="0; 0.1; 0.5; 0.6; 1"
       
       begin="0s"
       repeatCount="indefinite"
       fill="freeze" 
       id="rect-anim"/>

  <animate 
       xlink:href="#Oval-8-11"
       attributeName="r" 
       
       dur="5s"
       values=  "3.5; 7; 7; 3.5; 3.5"
       keyTimes="0; 0.15; 0.25; 0.37; 1"
       
       begin="0s"
       repeatCount="indefinite"
       fill="freeze" 
       id="rect-anim"/>
  <animate 
       xlink:href="#Oval-8-12"
       attributeName="r" 
       
       dur="5s"
       values=  "3.5; 7; 7; 3.5; 3.5"
       keyTimes="0; 0.1; 0.5; 0.6; 1"
       
       begin="0s"
       repeatCount="indefinite"
       fill="freeze" 
       id="rect-anim"/>









<!-- 9 -->
  <animate 
       xlink:href="#Oval-9-1"
       attributeName="r" 
       
       dur="5s"
       values=  "3.5; 7; 7; 3.5; 3.5"
       keyTimes="0; 0.1; 0.5; 0.6; 1"
       
       begin="0s"
       repeatCount="indefinite"
       fill="freeze" 
       id="rect-anim"/>

  <animate 
       xlink:href="#Oval-9-2"
       attributeName="r" 
       
       dur="5s"
       values=  "3.5; 7; 7; 3.5; 3.5"
       keyTimes="0; 0.35; 0.4; 0.47; 1"
       
       begin="0s"
       repeatCount="indefinite"
       fill="freeze" 
       id="rect-anim"/>
  <animate 
       xlink:href="#Oval-9-3"
       attributeName="r" 
       
       dur="5s"
       values=  "3.5; 7; 7; 3.5; 3.5"
       keyTimes="0; 0.1; 0.5; 0.6; 1"
       
       begin="0s"
       repeatCount="indefinite"
       fill="freeze" 
       id="rect-anim"/>
  <animate 
       xlink:href="#Oval-9-4"
       attributeName="r" 
       
       dur="5s"
       values=  "3.5; 7; 7; 3.5; 3.5"
       keyTimes="0; 0.35; 0.4; 0.47; 1"
       
       begin="0s"
       repeatCount="indefinite"
       fill="freeze" 
       id="rect-anim"/>

  <animate 
       xlink:href="#Oval-9-5"
       attributeName="r" 
       
       dur="5s"
       values=  "3.5; 7; 7; 3.5; 3.5"
       keyTimes="0; 0.1; 0.5; 0.6; 1"
       
       begin="0s"
       repeatCount="indefinite"
       fill="freeze" 
       id="rect-anim"/>
  <animate 
       xlink:href="#Oval-9-6"
       attributeName="r" 
       
       dur="5s"
       values=  "3.5; 7; 7; 3.5; 3.5"
       keyTimes="0; 0.35; 0.4; 0.47; 1"
       
       begin="0s"
       repeatCount="indefinite"
       fill="freeze" 
       id="rect-anim"/>  <animate 
       xlink:href="#Oval-9-7"
       attributeName="r" 
       
       dur="5s"
       values=  "3.5; 7; 7; 3.5; 3.5"
       keyTimes="0; 0.1; 0.5; 0.6; 1"
       
       begin="0s"
       repeatCount="indefinite"
       fill="freeze" 
       id="rect-anim"/>

  <animate 
       xlink:href="#Oval-9-8"
       attributeName="r" 
       
       dur="5s"
       values=  "3.5; 7; 7; 3.5; 3.5"
       kkeyTimes="0; 0.35; 0.4; 0.47; 1"
       
       begin="0s"
       repeatCount="indefinite"
       fill="freeze" 
       id="rect-anim"/>
  <animate 
       xlink:href="#Oval-9-9"
       attributeName="r" 
       
       dur="5s"
       values=  "3.5; 7; 7; 3.5; 3.5"
       keyTimes="0; 0.1; 0.5; 0.6; 1"
       
       begin="0s"
       repeatCount="indefinite"
       fill="freeze" 
       id="rect-anim"/>
  <animate 
       xlink:href="#Oval-9-10"
       attributeName="r" 
       
       dur="5s"
       values=  "3.5; 7; 7; 3.5; 3.5"
       keyTimes="0; 0.35; 0.4; 0.47; 1"
       
       begin="0s"
       repeatCount="indefinite"
       fill="freeze" 
       id="rect-anim"/>

  <animate 
       xlink:href="#Oval-9-11"
       attributeName="r" 
       
       dur="5s"
       values=  "3.5; 7; 7; 3.5; 3.5"
       keyTimes="0; 0.1; 0.5; 0.6; 1"
       
       begin="0s"
       repeatCount="indefinite"
       fill="freeze" 
       id="rect-anim"/>
  <animate 
       xlink:href="#Oval-9-12"
       attributeName="r" 
       
       dur="5s"
       values=  "3.5; 7; 7; 3.5; 3.5"
       keyTimes="0; 0.35; 0.4; 0.47; 1"
       
       begin="0s"
       repeatCount="indefinite"
       fill="freeze" 
       id="rect-anim"/>








<!-- 10 -->
  <animate 
       xlink:href="#Oval-10-1"
       attributeName="r" 
       
       dur="5s"
       values=  "3.5; 7; 7; 3.5; 3.5"
       keyTimes="0; 0.8; 0.85; 0.96; 1"
       
       begin="0s"
       repeatCount="indefinite"
       fill="freeze" 
       id="rect-anim"/>

  <animate 
       xlink:href="#Oval-10-2"
       attributeName="r" 
       
       dur="5s"
       values=  "3.5; 7; 7; 3.5; 3.5"
       keyTimes="0; 0.51; 0.75; 0.86; 1"
       
       begin="0s"
       repeatCount="indefinite"
       fill="freeze" 
       id="rect-anim"/>
  <animate 
       xlink:href="#Oval-10-3"
       attributeName="r" 
       
       dur="5s"
       values=  "3.5; 7; 7; 3.5; 3.5"
       keyTimes="0; 0.21; 0.45; 0.66; 1"
       
       begin="0s"
       repeatCount="indefinite"
       fill="freeze" 
       id="rect-anim"/>
  <animate 
       xlink:href="#Oval-10-4"
       attributeName="r" 
       
       dur="5s"
       values=  "3.5; 7; 7; 3.5; 3.5"
       keyTimes="0; 0.21; 0.55; 0.6; 1"
       
       begin="0s"
       repeatCount="indefinite"
       fill="freeze" 
       id="rect-anim"/>

  <animate 
       xlink:href="#Oval-10-5"
       attributeName="r" 
       
       dur="5s"
       values=  "3.5; 7; 7; 3.5; 3.5"
       keyTimes="0; 0.11; 0.25; 0.66; 1"
       
       begin="0s"
       repeatCount="indefinite"
       fill="freeze" 
       id="rect-anim"/>
  <animate 
       xlink:href="#Oval-10-6"
       attributeName="r" 
       
       dur="5s"
       values=  "3.5; 7; 7; 3.5; 3.5"
       keyTimes="0; 0.21; 0.65; 0.76; 1"
       
       begin="0s"
       repeatCount="indefinite"
       fill="freeze" 
       id="rect-anim"/>  <animate 
       xlink:href="#Oval-10-7"
       attributeName="r" 
       
       dur="5s"
       values=  "3.5; 7; 7; 3.5; 3.5"
       keyTimes="0; 0.1; 0.5; 0.6; 1"
       
       begin="0s"
       repeatCount="indefinite"
       fill="freeze" 
       id="rect-anim"/>

  <animate 
       xlink:href="#Oval-10-8"
       attributeName="r" 
       
       dur="5s"
       values=  "3.5; 7; 7; 3.5; 3.5"
       keyTimes="0; 0.31; 0.35; 0.36; 1"
       
       begin="0s"
       repeatCount="indefinite"
       fill="freeze" 
       id="rect-anim"/>
  <animate 
       xlink:href="#Oval-10-9"
       attributeName="r" 
       
       dur="5s"
       values=  "3.5; 7; 7; 3.5; 3.5"
       keyTimes="0; 0.61; 0.65; 0.66; 1"
       
       begin="0s"
       repeatCount="indefinite"
       fill="freeze" 
       id="rect-anim"/>
  <animate 
       xlink:href="#Oval-10-10"
       attributeName="r" 
       
       dur="5s"
       values=  "3.5; 7; 7; 3.5; 3.5"
       keyTimes="0; 0.31; 0.45; 0.86; 1"
       
       begin="0s"
       repeatCount="indefinite"
       fill="freeze" 
       id="rect-anim"/>

  <animate 
       xlink:href="#Oval-10-11"
       attributeName="r" 
       
       dur="5s"
       values=  "3.5; 7; 7; 3.5; 3.5"
       keyTimes="0; 0.11; 0.25; 0.56; 1"
       
       begin="0s"
       repeatCount="indefinite"
       fill="freeze" 
       id="rect-anim"/>
  <animate 
       xlink:href="#Oval-10-12"
       attributeName="r" 
       
       dur="5s"
       values=  "3.5; 7; 7; 3.5; 3.5"
       keyTimes="0; 0.1; 0.5; 0.6; 1"
       
       begin="0s"
       repeatCount="indefinite"
       fill="freeze" 
       id="rect-anim"/>








<!-- 11 -->
  <animate 
       xlink:href="#Oval-11-1"
       attributeName="r" 
       
       dur="5s"
       values=  "3.5; 7; 7; 3.5; 3.5"
       keyTimes="0; 0.21; 0.35; 0.76; 1"
       
       begin="0s"
       repeatCount="indefinite"
       fill="freeze" 
       id="rect-anim"/>

  <animate 
       xlink:href="#Oval-11-2"
       attributeName="r" 
       
       dur="5s"
       values=  "3.5; 7; 7; 3.5; 3.5"
       keyTimes="0; 0.61; 0.75; 0.6; 1"
       
       begin="0s"
       repeatCount="indefinite"
       fill="freeze" 
       id="rect-anim"/>
  <animate 
       xlink:href="#Oval-11-3"
       attributeName="r" 
       
       dur="5s"
       values=  "3.5; 7; 7; 3.5; 3.5"
       keyTimes="0; 0.31; 0.35; 0.36; 1"
       
       begin="0s"
       repeatCount="indefinite"
       fill="freeze" 
       id="rect-anim"/>
  <animate 
       xlink:href="#Oval-11-4"
       attributeName="r" 
       
       dur="5s"
       values=  "3.5; 7; 7; 3.5; 3.5"
       keyTimes="0; 0.51; 0.75; 0.86; 1"
       
       begin="0s"
       repeatCount="indefinite"
       fill="freeze" 
       id="rect-anim"/>

  <animate 
       xlink:href="#Oval-11-5"
       attributeName="r" 
       
       dur="5s"
       values=  "3.5; 7; 7; 3.5; 3.5"
       keyTimes="0; 0.11; 0.25; 0.36; 1"
       
       begin="0s"
       repeatCount="indefinite"
       fill="freeze" 
       id="rect-anim"/>
  <animate 
       xlink:href="#Oval-11-6"
       attributeName="r" 
       
       dur="5s"
       values=  "3.5; 7; 7; 3.5; 3.5"
       keyTimes="0; 0.21; 0.45; 0.76; 1"
       
       begin="0s"
       repeatCount="indefinite"
       fill="freeze" 
       id="rect-anim"/>  <animate 
       xlink:href="#Oval-11-7"
       attributeName="r" 
       
       dur="5s"
       values=  "3.5; 7; 7; 3.5; 3.5"
       keyTimes="0; 0.1; 0.5; 0.6; 1"
       
       begin="0s"
       repeatCount="indefinite"
       fill="freeze" 
       id="rect-anim"/>

  <animate 
       xlink:href="#Oval-11-8"
       attributeName="r" 
       
       dur="5s"
       values=  "3.5; 7; 7; 3.5; 3.5"
       keyTimes="0; 0.31; 0.45; 0.56; 1"
       
       begin="0s"
       repeatCount="indefinite"
       fill="freeze" 
       id="rect-anim"/>
  <animate 
       xlink:href="#Oval-11-9"
       attributeName="r" 
       
       dur="5s"
       values=  "3.5; 7; 7; 3.5; 3.5"
       keyTimes="0; 0.51; 0.65; 0.76; 1"
       
       begin="0s"
       repeatCount="indefinite"
       fill="freeze" 
       id="rect-anim"/>
  <animate 
       xlink:href="#Oval-11-10"
       attributeName="r" 
       
       dur="5s"
       values=  "3.5; 7; 7; 3.5; 3.5"
       keyTimes="0; 0.41; 0.55; 0.76; 1"
       
       begin="0s"
       repeatCount="indefinite"
       fill="freeze" 
       id="rect-anim"/>

  <animate 
       xlink:href="#Oval-11-11"
       attributeName="r" 
       
       dur="5s"
       values=  "3.5; 7; 7; 3.5; 3.5"
       keyTimes="0; 0.51; 0.55; 0.66; 1"
       
       begin="0s"
       repeatCount="indefinite"
       fill="freeze" 
       id="rect-anim"/>
  <animate 
       xlink:href="#Oval-11-12"
       attributeName="r" 
       
       dur="5s"
       values=  "3.5; 7; 7; 3.5; 3.5"
       keyTimes="0; 0.1; 0.25; 0.36; 1"
       
       begin="0s"
       repeatCount="indefinite"
       fill="freeze" 
       id="rect-anim"/>







<!-- 12 -->
  <animate 
       xlink:href="#Oval-12-1"
       attributeName="r" 
       
       dur="5s"
       values=  "3.5; 7; 7; 3.5; 3.5"
       keyTimes="0; 0.1; 0.5; 0.6; 1"
       
       begin="0s"
       repeatCount="indefinite"
       fill="freeze" 
       id="rect-anim"/>

  <animate 
       xlink:href="#Oval-12-2"
       attributeName="r" 
       
       dur="5s"
       values=  "3.5; 7; 7; 3.5; 3.5"
       keyTimes="0; 0.31; 0.5; 0.6; 1"
       
       begin="0s"
       repeatCount="indefinite"
       fill="freeze" 
       id="rect-anim"/>
  <animate 
       xlink:href="#Oval-12-3"
       attributeName="r" 
       
       dur="5s"
       values=  "3.5; 7; 7; 3.5; 3.5"
       keyTimes="0; 0.1; 0.25; 0.6; 1"
       
       begin="0s"
       repeatCount="indefinite"
       fill="freeze" 
       id="rect-anim"/>
  <animate 
       xlink:href="#Oval-12-4"
       attributeName="r" 
       
       dur="5s"
       values=  "3.5; 7; 7; 3.5; 3.5"
       keyTimes="0; 0.31; 0.45; 0.6; 1"
       
       begin="0s"
       repeatCount="indefinite"
       fill="freeze" 
       id="rect-anim"/>

  <animate 
       xlink:href="#Oval-12-5"
       attributeName="r" 
       
       dur="5s"
       values=  "3.5; 7; 7; 3.5; 3.5"
       keyTimes="0; 0.6; 0.85; 0.96; 1"
       
       begin="0s"
       repeatCount="indefinite"
       fill="freeze" 
       id="rect-anim"/>
  <animate 
       xlink:href="#Oval-12-6"
       attributeName="r" 
       
       dur="5s"
       values=  "3.5; 7; 7; 3.5; 3.5"
       keyTimes="0; 0.21; 0.55; 0.76; 1"
       
       begin="0s"
       repeatCount="indefinite"
       fill="freeze" 
       id="rect-anim"/>  <animate 
       xlink:href="#Oval-12-7"
       attributeName="r" 
       
       dur="5s"
       values=  "3.5; 7; 7; 3.5; 3.5"
       keyTimes="0; 0.1; 0.5; 0.6; 1"
       
       begin="0s"
       repeatCount="indefinite"
       fill="freeze" 
       id="rect-anim"/>

  <animate 
       xlink:href="#Oval-12-8"
       attributeName="r" 
       
       dur="5s"
       values=  "3.5; 7; 7; 3.5; 3.5"
       keyTimes="0; 0.31; 0.45; 0.56; 1"
       
       begin="0s"
       repeatCount="indefinite"
       fill="freeze" 
       id="rect-anim"/>
  <animate 
       xlink:href="#Oval-12-9"
       attributeName="r" 
       
       dur="5s"
       values=  "3.5; 7; 7; 3.5; 3.5"
       keyTimes="0; 0.41; 0.55; 0.76; 1"
       
       begin="0s"
       repeatCount="indefinite"
       fill="freeze" 
       id="rect-anim"/>
  <animate 
       xlink:href="#Oval-12-10"
       attributeName="r" 
       
       dur="5s"
       values=  "3.5; 7; 7; 3.5; 3.5"
       keyTimes="0; 0.12; 0.33; 0.65; 1"
       
       begin="0s"
       repeatCount="indefinite"
       fill="freeze" 
       id="rect-anim"/>

  <animate 
       xlink:href="#Oval-12-11"
       attributeName="r" 
       
       dur="5s"
       values=  "3.5; 7; 7; 3.5; 3.5"
       keyTimes="0; 0.5; 0.5; 0.8; 1"
       
       begin="0s"
       repeatCount="indefinite"
       fill="freeze" 
       id="rect-anim"/>
  <animate 
       xlink:href="#Oval-12-12"
       attributeName="r" 
       
       dur="5s"
       values=  "3.5; 7; 7; 3.5; 3.5"
       keyTimes="0; 0.6; 0.6; 0.7; 1"
       
       begin="0s"
       repeatCount="indefinite"
       fill="freeze" 
       id="rect-anim"/>


   

</svg>